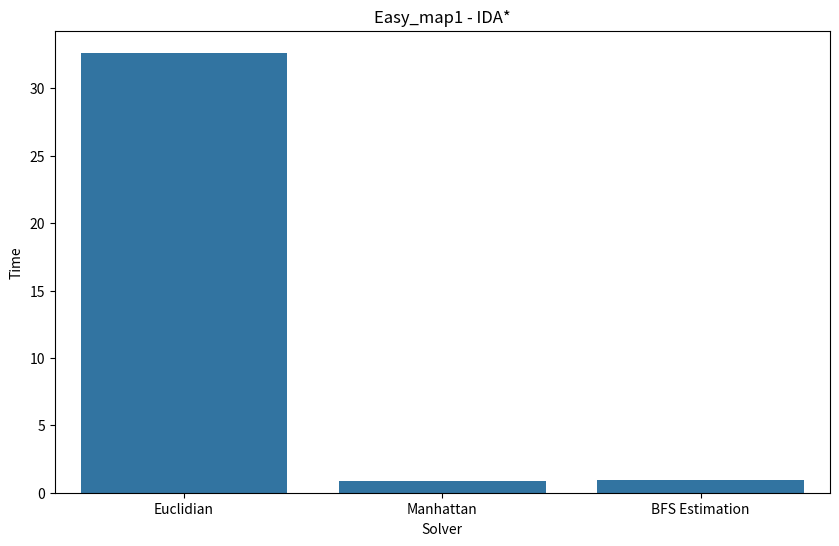
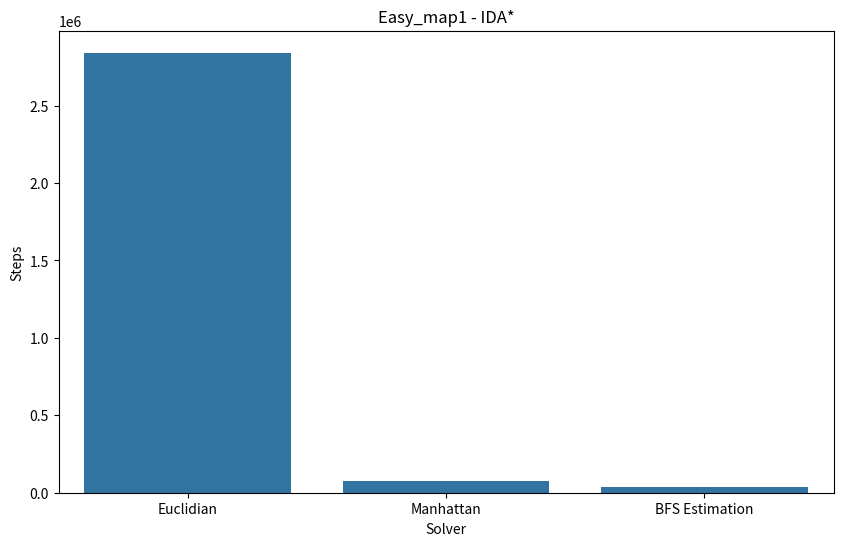
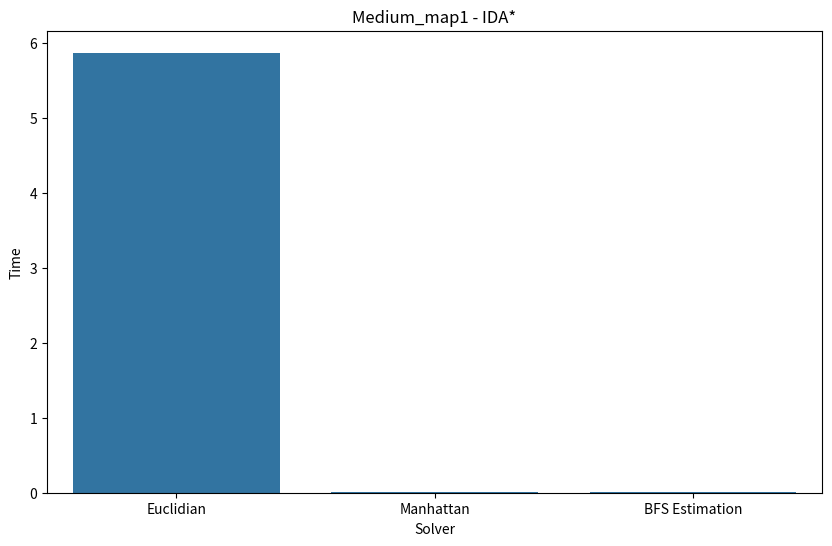
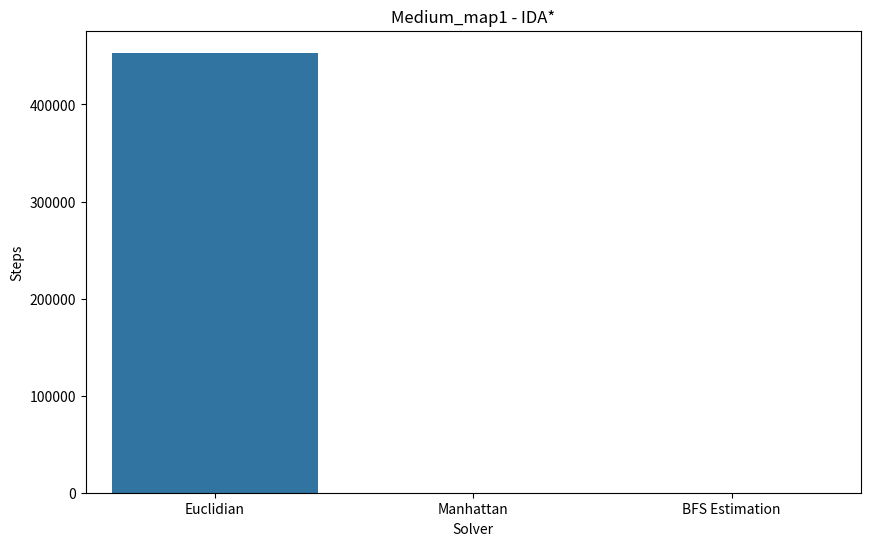
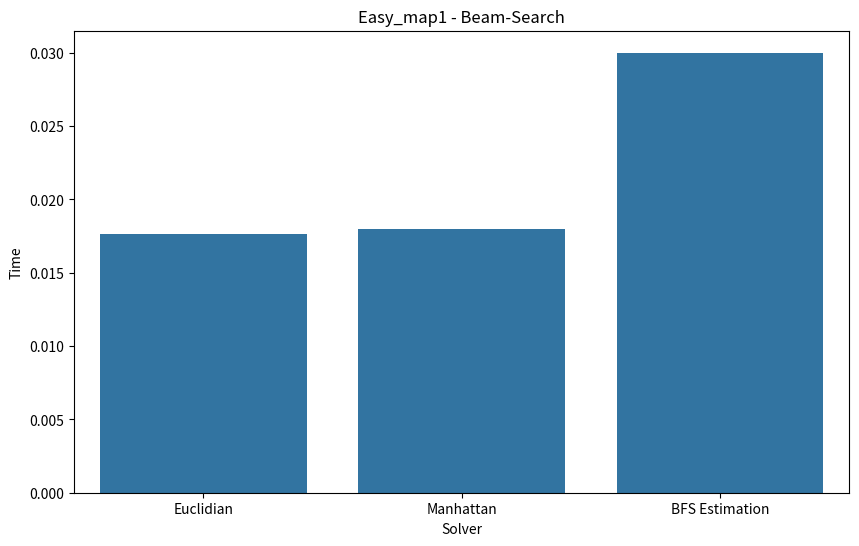
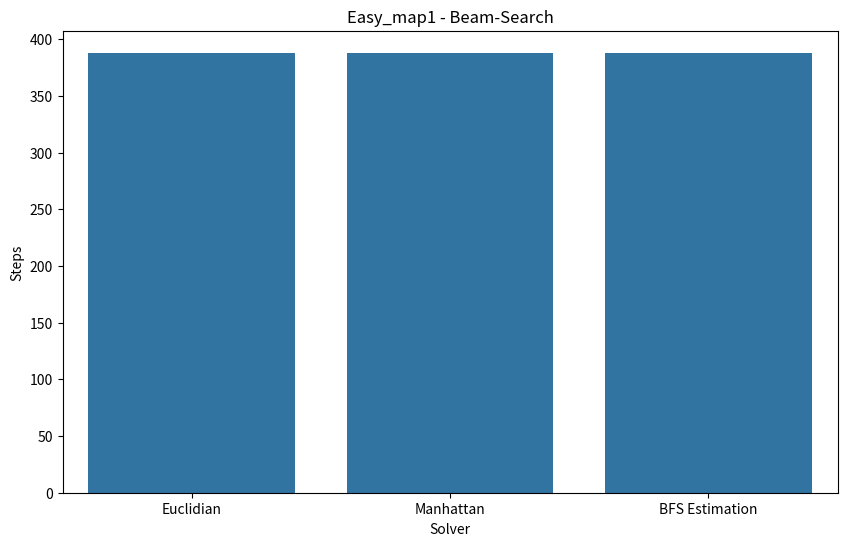

Source code (Python) for these figures, in order:
import matplotlib.pyplot as plt
import seaborn as sns
import pandas as pd



# Date easy_map1 - time - IDA*
data_easy1 = {
    'Solver': ['Euclidian', 'Manhattan', 'BFS Estimation'],
    'Time': [32.640740394592285, 0.85194993019104, 0.9210720062255859]
}
df = pd.DataFrame(data_easy1)
plt.figure(figsize=(10, 6))
sns.barplot(x='Solver', y='Time', data=df)
plt.title('Easy_map1 - IDA*')
plt.xlabel('Solver')
plt.ylabel('Time')
plt.savefig('easy1_times_IDA*.png')

# Date easy_map1 - steps - IDA*
data_easy1_steps = {
    'Solver': ['Euclidian', 'Manhattan', 'BFS Estimation'],
    'Steps': [2841495, 76378, 35928]
}
df = pd.DataFrame(data_easy1_steps)
plt.figure(figsize=(10, 6))
sns.barplot(x='Solver', y='Steps', data=df)
plt.title('Easy_map1 - IDA*')
plt.xlabel('Solver')
plt.ylabel('Steps')
plt.savefig('easy1_steps_IDA*.png')








# Date medium_map1 - time - IDA*
data_medium1 = {
    'Solver': ['Euclidian', 'Manhattan', 'BFS Estimation'],
    'Time': [5.872664213180542, 0.0033648014068603516, 0.009641408920288086]
}
df = pd.DataFrame(data_medium1)
plt.figure(figsize=(10, 6))
sns.barplot(x='Solver', y='Time', data=df)
plt.title('Medium_map1 - IDA*')
plt.xlabel('Solver')
plt.ylabel('Time')
plt.savefig('medium1_times_IDA*.png')

# Date medium_map1 - steps - IDA*
data_medium1_steps = {
    'Solver': ['Euclidian', 'Manhattan', 'BFS Estimation'],
    'Steps': [453328, 220, 220]
}
df = pd.DataFrame(data_medium1_steps)
plt.figure(figsize=(10, 6))
sns.barplot(x='Solver', y='Steps', data=df)
plt.title('Medium_map1 - IDA*')
plt.xlabel('Solver')
plt.ylabel('Steps')
plt.savefig('medium1_steps_IDA*.png')






# Date easy_map1 - time - Beam-Search
data_easy1_beam = {
    'Solver': ['Euclidian', 'Manhattan', 'BFS Estimation'],
    'Time': [0.0176236629486084, 0.017965078353881836, 0.030008554458618164]
}
df = pd.DataFrame(data_easy1_beam)
plt.figure(figsize=(10, 6))
sns.barplot(x='Solver', y='Time', data=df)
plt.title('Easy_map1 - Beam-Search')
plt.xlabel('Solver')
plt.ylabel('Time')
plt.savefig('easy1_times_beam.png')

# Date easy_map1 - steps - Beam-Search
data_easy1_steps_beam = {
    'Solver': ['Euclidian', 'Manhattan', 'BFS Estimation'],
    'Steps': [388, 388, 388]
}
df = pd.DataFrame(data_easy1_steps_beam)
plt.figure(figsize=(10, 6))
sns.barplot(x='Solver', y='Steps', data=df)
plt.title('Easy_map1 - Beam-Search')
plt.xlabel('Solver')
plt.ylabel('Steps')
plt.savefig('easy1_steps_beam.png')

# Data
# data2 = {
#     'Map': ['easy_map1', 'easy_map2', 'medium_map1', 'medium_map3', 'large_map1', 'medium_map2', 'hard_map1', 'large_map2'],
#     'Runtime': [0.05, 0.002, 0.8, 0.6, 10, 12, 15, 20]
# }

# df2 = pd.DataFrame(data2)

# Create barplot with logarithmic scale on the y-axis
# plt.figure(figsize=(10, 6))
# sns.barplot(x='Map', y='Runtime', data=df2, palette='viridis', legend=False)  # Added legend=False here
# plt.yscale('log')
# plt.title('Runtime IDA* - Manhattan')
# plt.xlabel('Map')
# plt.ylabel('Runtime (s)')

# # Rotate x-axis labels for better visibility
# plt.xticks(rotation=45, ha='right')

# plt.savefig('easy1_steps_beam.png')

